5-way image classification set "Augmented_Preprocessed_Dataset" from GitHub (Prothomaa/Ensemble-of-deep-learning-models-for-eye-disease-classification); label vocabulary: diabetic retinopathy, glaucoma, healthy, macular scar, myopia.

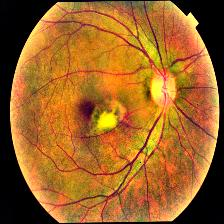
Label: macular scar

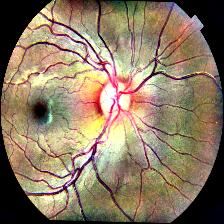
Label: healthy

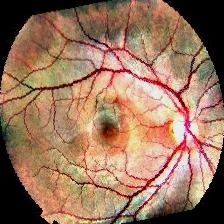
Label: healthy

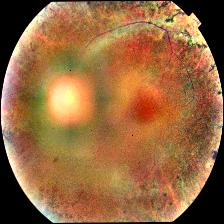
Label: glaucoma

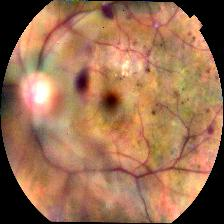
Label: diabetic retinopathy

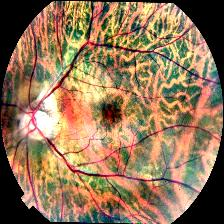
Label: myopia
